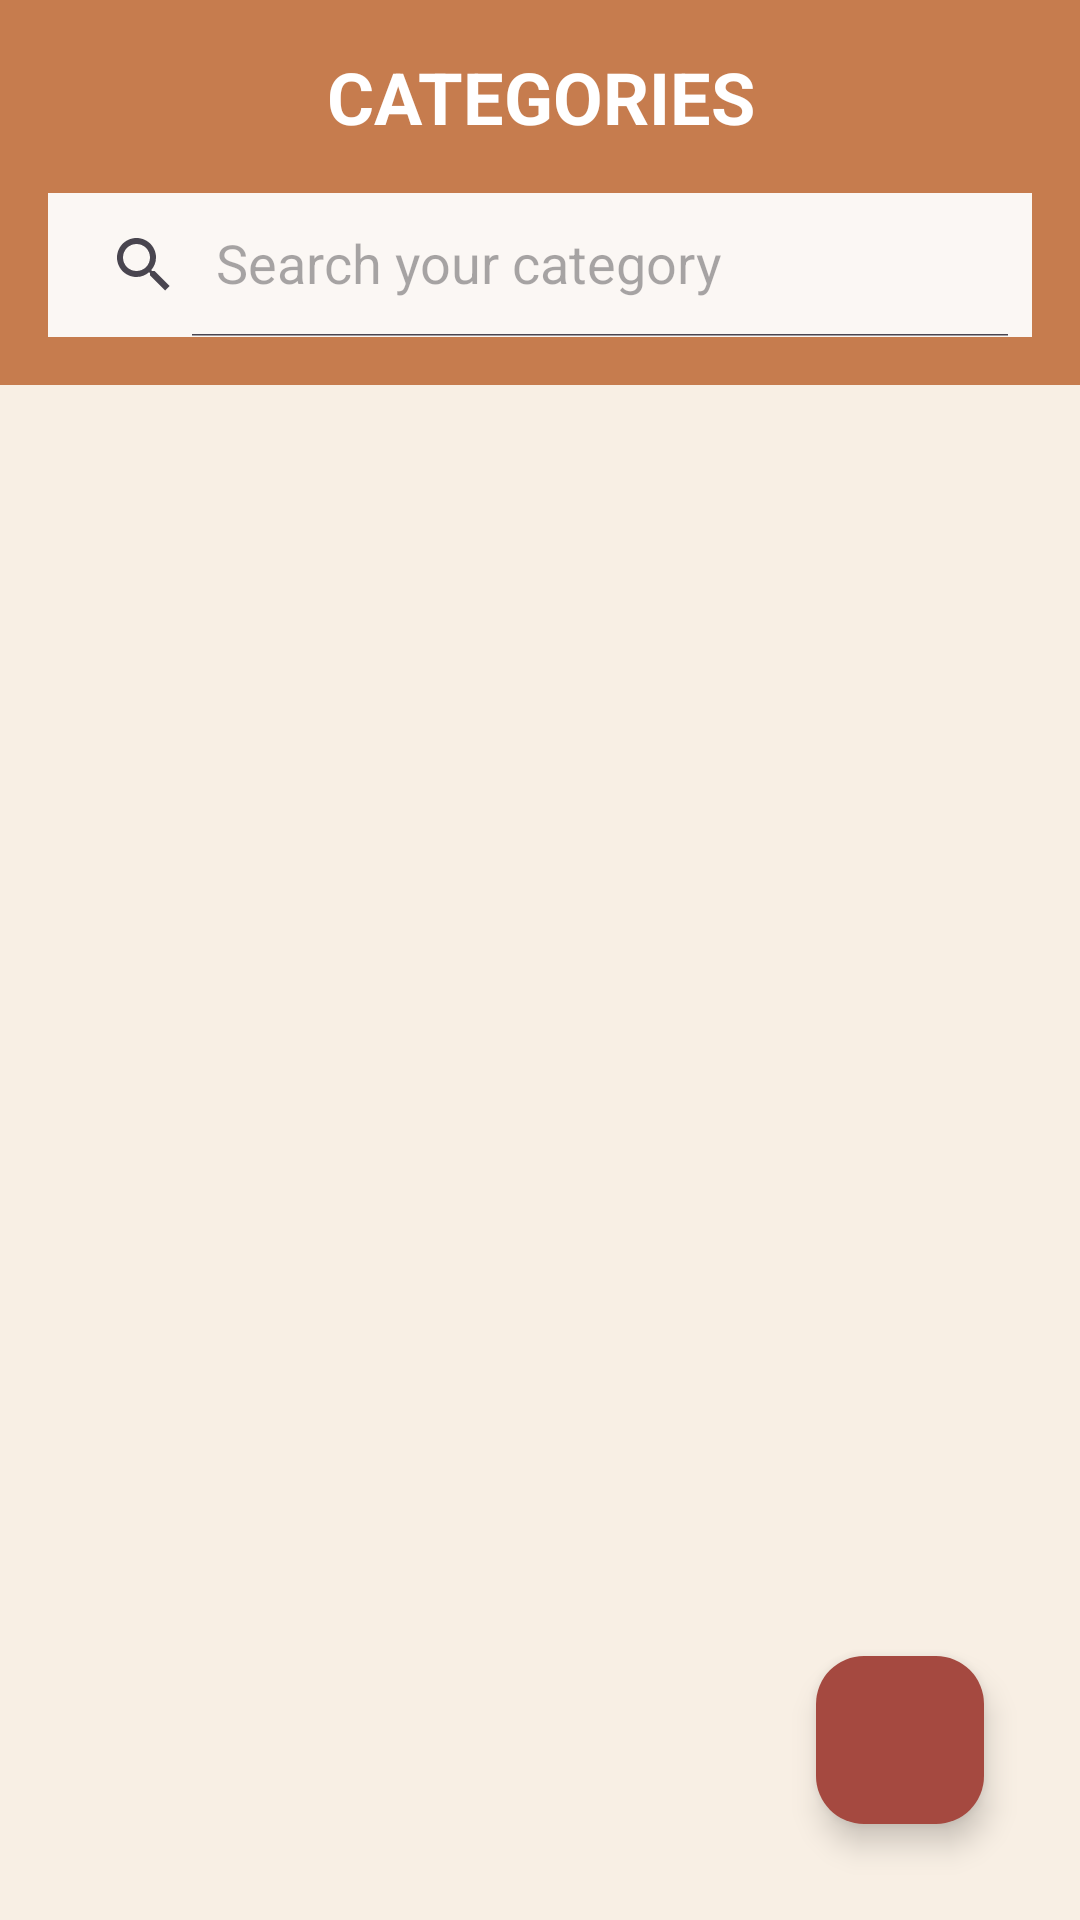

The Android layout XML behind this screen, and the referenced resources:
<!-- AndroidManifest.xml: application theme Theme.AudioRecorder -->
<!-- res/layout/fragment_category.xml -->
<?xml version="1.0" encoding="utf-8"?>
<androidx.constraintlayout.widget.ConstraintLayout xmlns:android="http://schemas.android.com/apk/res/android"
    xmlns:app="http://schemas.android.com/apk/res-auto"
    xmlns:tools="http://schemas.android.com/tools"
    android:layout_width="match_parent"
    android:layout_height="match_parent"
    tools:context=".ui.records.RecordsFragment"
    android:background="@color/backgroundColor"
    android:id="@+id/layoutCategory"
    android:orientation="vertical">

    <com.google.android.material.appbar.AppBarLayout
        android:id="@+id/layoutBar"
        android:layout_width="match_parent"
        android:layout_height="wrap_content"
        android:background="@color/mainColor"
        app:layout_constraintEnd_toEndOf="parent"
        app:layout_constraintStart_toStartOf="parent"
        app:layout_constraintTop_toTopOf="parent">

        <TextView
            android:layout_width="match_parent"
            android:layout_height="wrap_content"
            android:layout_marginTop="16dp"
            android:text="CATEGORIES"
            android:textAlignment="center"
            android:textAllCaps="true"
            android:textColor="@color/white"
            android:textSize="24dp"
            android:textStyle="bold" />

        <androidx.appcompat.widget.SearchView
            android:id="@+id/searchViewCategory"
            android:layout_width="match_parent"
            android:layout_height="match_parent"
            android:layout_margin="16dp"
            android:background="@color/accentColor"
            app:iconifiedByDefault="false"
            app:queryHint="Search your category" />
    </com.google.android.material.appbar.AppBarLayout>

    <androidx.recyclerview.widget.RecyclerView
        android:id="@+id/listCategory"
        android:layout_width="match_parent"
        android:layout_height="wrap_content"
        android:layout_marginTop="20dp"
        app:layout_constraintBottom_toBottomOf="parent"
        app:layout_constraintEnd_toEndOf="parent"
        app:layout_constraintHorizontal_bias="0.0"
        app:layout_constraintStart_toStartOf="parent"
        app:layout_constraintTop_toBottomOf="@+id/layoutBar"
        app:layout_constraintVertical_bias="0.065" />
    
    <com.google.android.material.floatingactionbutton.FloatingActionButton
        android:id="@+id/fabAdd"
        android:layout_width="wrap_content"
        app:backgroundTint="@color/secondaryColor"
        android:layout_height="wrap_content"
        android:layout_marginEnd="32dp"
        android:layout_marginBottom="32dp"
        app:layout_constraintBottom_toBottomOf="parent"
        app:layout_constraintEnd_toEndOf="parent"
        app:tint="@color/white"
        app:srcCompat="@drawable/ic_plus"/>
</androidx.constraintlayout.widget.ConstraintLayout>
<!-- resources referenced by this layout -->
<resources>
  <color name="accentColor">#FBF7F4</color>
  <color name="backgroundColor">#F8EFE4</color>
  <color name="mainColor">#C67C4E</color>
  <color name="secondaryColor">#A54940</color>
  <color name="white">#FFFFFF</color>
  <style name="Theme.AudioRecorder" parent="Base.Theme.AudioRecorder" />
  <style name="Base.Theme.AudioRecorder" parent="Theme.Material3.DayNight.NoActionBar">
          
          
          <item name="rippleColor">@color/grayDarkDisabled</item>
      </style>
  <color name="grayDarkDisabled">#8F8F8F</color>
</resources>
